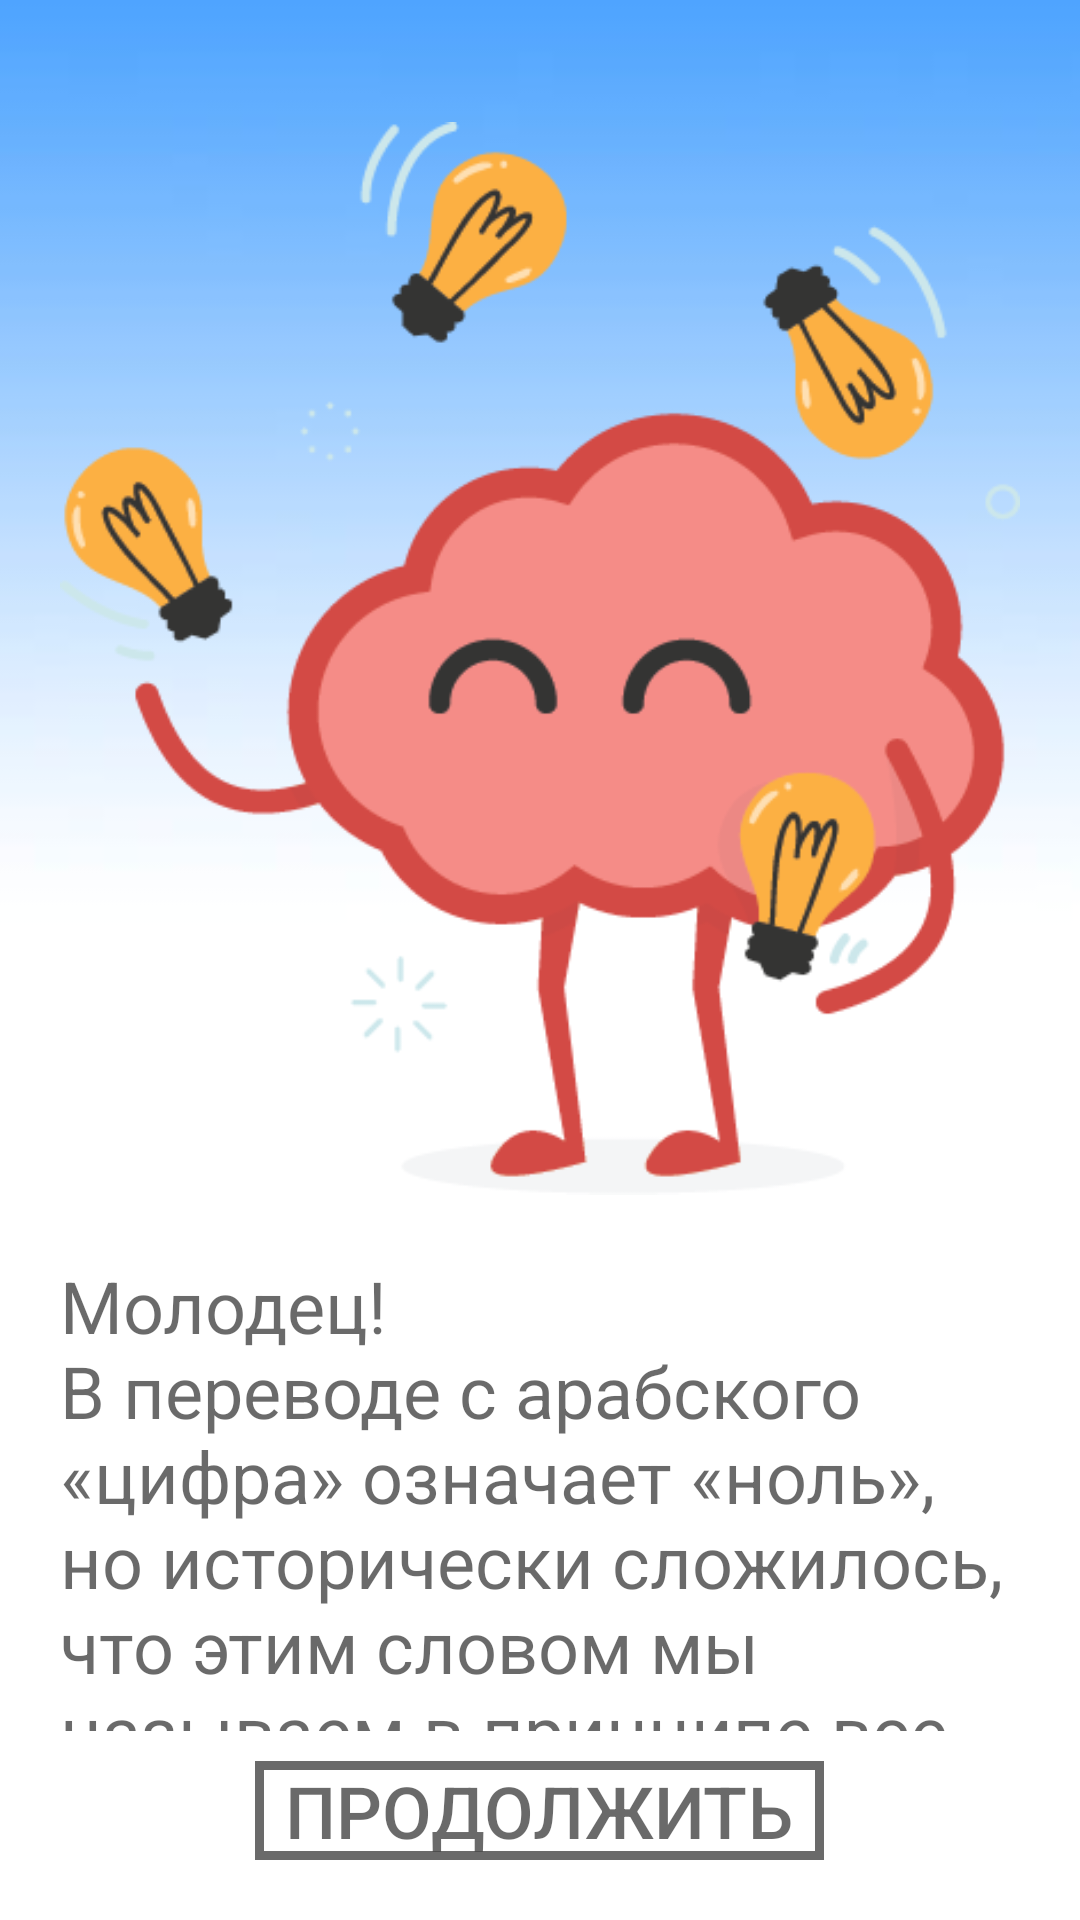

This screen was rendered from an Android layout file. Write that file and the resources it references.
<!-- AndroidManifest.xml: application theme AppTheme -->
<!-- res/layout/dialogend2.xml -->
<?xml version="1.0" encoding="utf-8"?>
<LinearLayout xmlns:android="http://schemas.android.com/apk/res/android"
    xmlns:tools="http://schemas.android.com/tools"
    android:orientation="vertical"
    android:layout_width="wrap_content"
    android:layout_height="wrap_content"
    android:id="@+id/select_dialogfon"
    android:background="@drawable/prew"
    android:layout_gravity="center"
    android:scaleType="centerCrop"
    android:layout_margin="10dp">
    <LinearLayout
        android:layout_width="match_parent"
        android:layout_height="wrap_content"
        android:orientation="vertical"
        android:padding="20dp"
        android:gravity="center"
        >
<ImageView
    android:layout_width="match_parent"
    android:layout_height="0dp"
    tools:ignore="Suspicious0dp"
    android:id="@+id/previewimg"
    android:src="@drawable/prew3"
    android:layout_weight="60"
    android:layout_marginTop="10dp" />

        <TextView
            android:id="@+id/textdescriptionEnd2"
            android:layout_width="wrap_content"
            android:layout_height="0dp"
            android:layout_marginTop="10dp"
            android:layout_weight="30"
            android:text="@string/leveltwoEnd"
            android:textColor="@color/black60"
            android:textSize="24sp"
            tools:ignore="Suspicious0dp"


            />

        <Button
            android:layout_width="wrap_content"
            android:layout_height="0dp"
            tools:ignore="Suspicious0dp"
            android:id="@+id/btncontinue"
            android:background="@drawable/style_btn_black60"
            android:layout_weight="10"
            android:text="@string/textcontinue"
            android:textColor="@color/black60"
            android:paddingLeft="10dp"
            android:paddingRight="10dp"
            android:textAllCaps="true"
            android:textSize="24sp"
            android:layout_marginTop="10dp"
            
            />




    </LinearLayout>


</LinearLayout>
<!-- resources referenced by this layout -->
<resources>
  <color name="black60">#95000000</color>
  <!-- drawable prew: jpg bitmap (drawable, 12687 bytes) -->
  <!-- drawable prew3: png bitmap (drawable, 34347 bytes) -->
  <!-- drawable style_btn_black60 (drawable) -->
  <?xml version="1.0" encoding="utf-8"?>
  <shape xmlns:android="http://schemas.android.com/apk/res/android">
      <stroke android:width="3dp" android:color="@color/black60"></stroke>
  </shape>
  <string name="leveltwoEnd">"Молодец!\nВ переводе с арабского «цифра» означает «ноль», но исторически сложилось, что этим словом мы называем в принципе все цифры."</string>
  <string name="textcontinue">Продолжить</string>
  <style name="AppTheme" parent="Theme.AppCompat.NoActionBar">
          
          <item name="colorPrimary">@color/colorPrimary</item>
          <item name="colorPrimaryDark">@color/colorPrimaryDark</item>
          <item name="colorAccent">@color/colorAccent</item>
      </style>
  <color name="colorPrimary">#008577</color>
  <color name="colorPrimaryDark">#00574B</color>
  <color name="colorAccent">#D81B60</color>
</resources>
